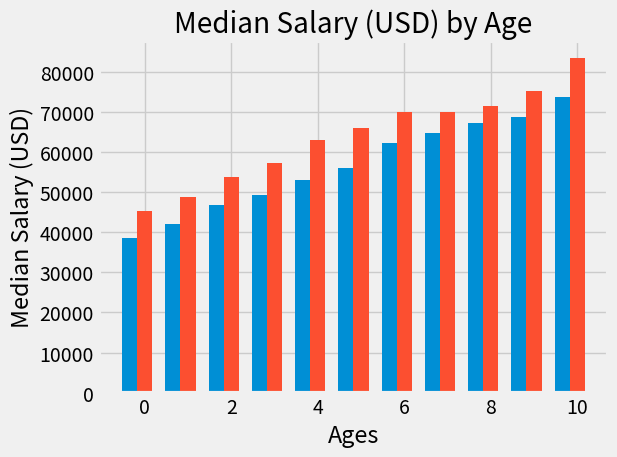

Write Python code to recreate this figure.
# plot charts

from matplotlib import pyplot as plt 
import numpy as np

plt.style.use('fivethirtyeight')
# Median Developer Salaries by Age
dev_x = [25, 26, 27, 28, 29, 30, 31, 32, 33, 34, 35]
dev_y = [38496, 42000, 46752, 49320, 53200,
         56000, 62316, 64928, 67317, 68748, 73752]

# Median Python Developer Salaries by Age
py_dev_x = [25, 26, 27, 28, 29, 30, 31, 32, 33, 34, 35]
py_dev_y = [45372, 48876, 53850, 57287, 63016,
            65998, 70003, 70000, 71496, 75370, 83640]

x_indexes = np.arange(len(dev_x))
width = 0.35

plt.bar(x_indexes - width, dev_y, width = width, label ='All Devs')
plt.bar(x_indexes, py_dev_y, width = width, label = 'Python')

plt.xlabel('Ages')
plt.ylabel('Median Salary (USD)')
plt.title('Median Salary (USD) by Age')
plt.tight_layout()
plt.show()